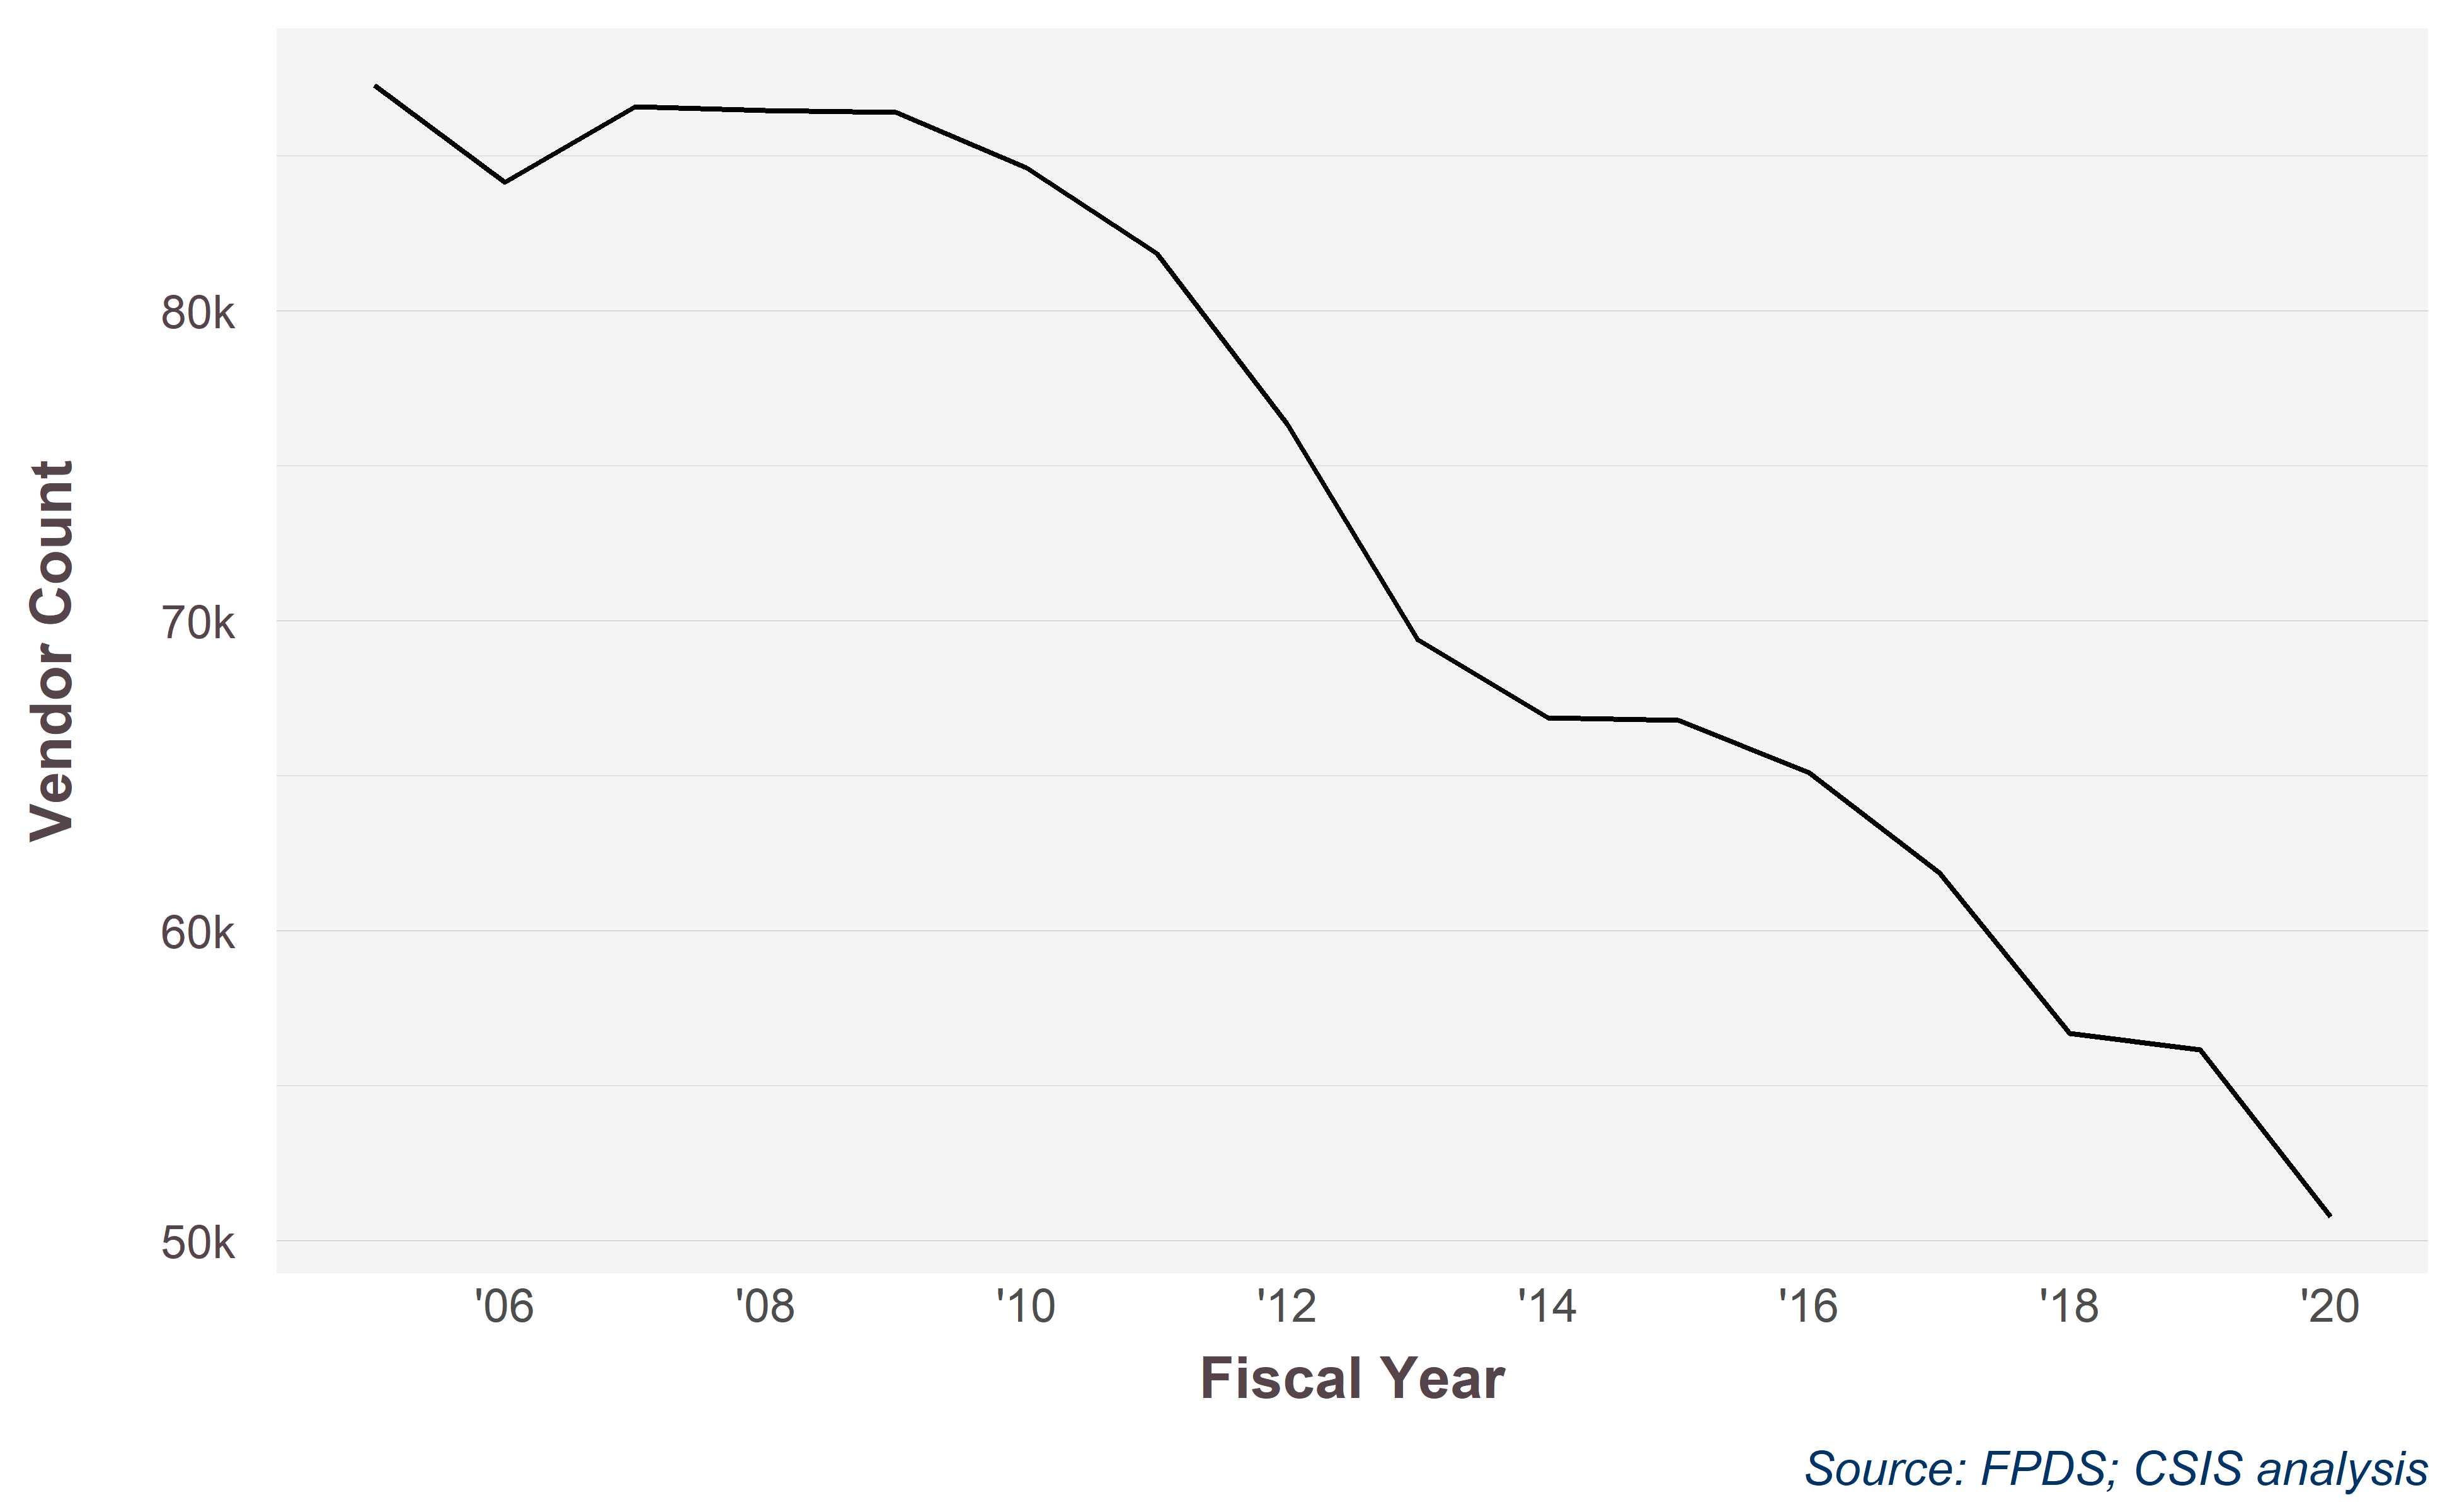

The table this chart was drawn from, first rows:
2005, 2006, 2007, 2008, 2009, 2010, 2011, 2012, 2013, 2014, 2015, 2016, 2017, 2018, 2019, 2020
87270, 84132, 86574, 86461, 86394, 84614, 81848, 76343, 69392, 66873, 66788, 65096, 61870, 56702, 56163, 50786
